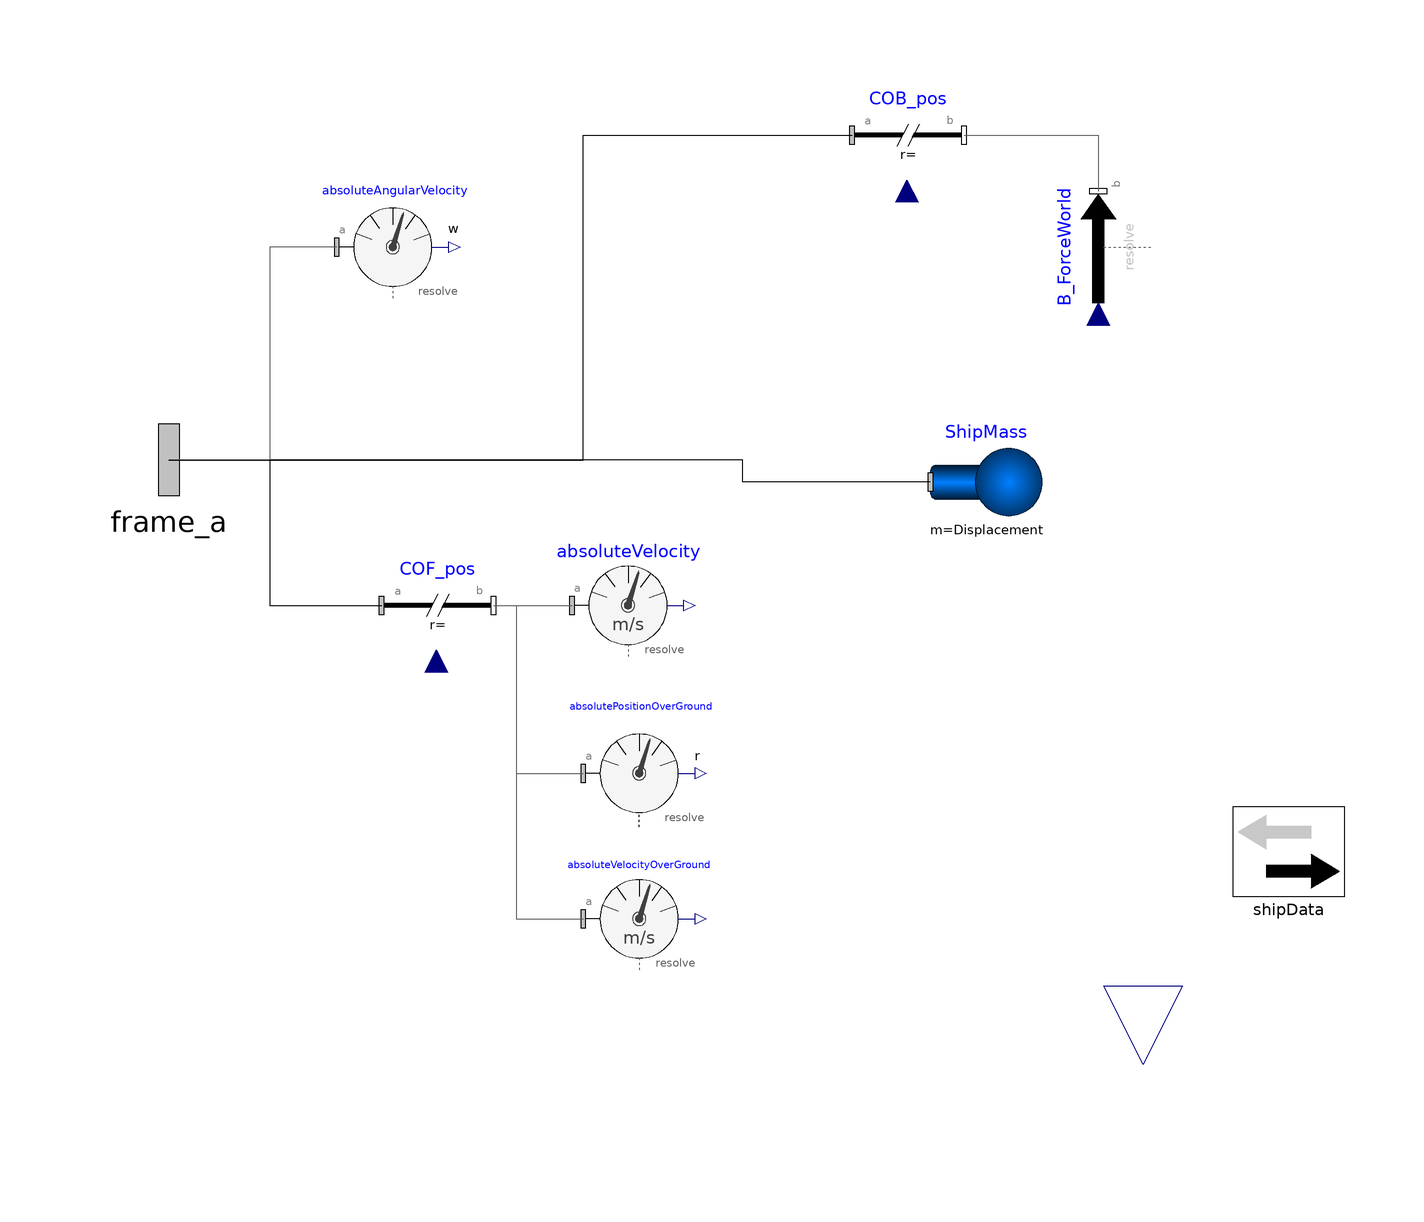

The Modelica model whose source follows is shown above as a component diagram (icons at their Placement, wires along their Line points).

model ShipModelTh "Simplified Ship Model"
            parameter Modelica.Units.SI.Length Lpp = 100 "Length between perpendiculars [m]" annotation(Dialog(tab = "Hidrostatics",group = "Hidrostatics Properties"));
            parameter Modelica.Units.SI.Length B = 20 "Moulded beam [m]" annotation(Dialog(tab = "Hidrostatics",group = "Hidrostatics Properties"));
            parameter Real Cb = 0.693 "Block Coefficient [-]" annotation(Dialog(tab = "Hidrostatics",group = "Hidrostatics Properties"));
            parameter Real Disp_Table[:,2] = {{1.2514e6,1},{4.1292e4,2}} "Displacement Vs Mean draft curve [kg] (take care of water density)" annotation(Dialog(tab = "Hidrostatics",group = "Hidrostatics Properties"));
            parameter Real LCB_Table[:,2] = {{4.9049e1,0},{1.7677,1},{-1.2278,2},{4.5593e-1,3},{-8.6574e-2,4},{7.7545e-3,5},{-2.6145e-4,6}} "LCB Vs Mean Draft curve [m]" annotation(Dialog(tab = "Hidrostatics",group = "Hidrostatics Properties"));
            parameter Real TCB_Table[:,2] = {{0,0}} "TCB Vs Mean Draft curve [m]" annotation(Dialog(tab = "Hidrostatics",group = "Hidrostatics Properties"));
            parameter Real VCB_Table[:,2] = {{5.0905e-1,1},{3.2271e-3,2}} "VCB Vs Mean Draft curve [m]" annotation(Dialog(tab = "Hidrostatics",group = "Hidrostatics Properties"));
            parameter Real BMt_Table[:,2] = {{2.63608e1,-8.78016e-1}} "BMt Vs Mean Draft curve [m]" annotation(Dialog(tab = "Hidrostatics",group = "Hidrostatics Properties"));
            parameter Real BMl_Table[:,2] = {{4.93467e2,-7.47807e-1}} "BMl Vs Mean Draft curve [m]" annotation(Dialog(tab = "Hidrostatics",group = "Hidrostatics Properties"));
            parameter Modelica.Units.SI.Mass Displacement = 5681200 "Displacement [kg]" annotation(Dialog(group = "Mass Properties"));
            parameter Modelica.Units.SI.Length CoG[3] = {50.364,0,7} "Centre of Gravity (ship ref. sys.) {X,Y,Z} [m]" annotation(Dialog(group = "Mass Properties"));
            parameter Modelica.Units.SI.Inertia I_xx = Displacement * (0.3557 * B) ^ 2 "X axis inertia (roll) [kg*m2]" annotation(Dialog(group = "Mass Properties"));
            parameter Modelica.Units.SI.Inertia I_yy = Displacement * (0.2746 * Lpp) ^ 2 "Y axis inertia (Pitch) [kg*m2]" annotation(Dialog(group = "Mass Properties"));
            parameter Modelica.Units.SI.Inertia I_zz = Displacement * (0.2739 * Lpp) ^ 2 "Z axis inertia (Yaw) [kg*m2]" annotation(Dialog(group = "Mass Properties"));
            parameter Modelica.Units.SI.Length ini_Pos[3] = {0,0,-4} "Initial position {X,Y,Z} [m]" annotation(Dialog(tab = "Start Values",group = "Initialization (World ref. sys.)"));
            parameter Modelica.Units.SI.Angle ini_Ori[3] = {0,0,0} "Initial orientation {X,Y,Z} [rad]" annotation(Dialog(tab = "Start Values",group = "Initialization (World ref. sys.)"));
            parameter Modelica.Units.SI.Velocity ini_Vel[3] = {0,0,0} "Initial speed {X,Y,Z} [m/s]" annotation(Dialog(tab = "Start Values",group = "Initialization (World ref. sys.)"));
            parameter Boolean AnimationForces = true "Show force vectors on 3D animation" annotation(Dialog(tab = "Visualization",group = "3D Animation"));
            Modelica.Mechanics.MultiBody.Parts.Body ShipMass(I_11 = I_xx,I_22 = I_yy,I_33 = I_zz,angles_fixed = true,angles_start = ini_Ori,animation = false,m = Displacement,r_0(each fixed = true,start = ini_Pos),r_CM = CoG,v_0(each fixed = true,start = ini_Vel),w_0_fixed = true) annotation(Placement(visible = true,transformation(origin = {46,-4},extent = {{-10,-10},{10,10}},rotation = 0)));
            Modelica.Mechanics.MultiBody.Interfaces.Frame_a frame_a annotation(Placement(visible = true,transformation(origin = {-100,0},extent = {{-16,-16},{16,16}},rotation = 0),iconTransformation(origin = {-100,0},extent = {{-16,-16},{16,16}},rotation = 0)));
            Modelica.Units.SI.Angle Heel;
            Modelica.Units.SI.Angle Trim;
            Modelica.Units.SI.Angle Yaw;
            Modelica.Units.SI.Velocity Surge;
            Modelica.Units.SI.Velocity Sway;
            Modelica.Units.SI.Velocity Heave;
            Real Draft;
            Real CoB[3];
            Real Disp;
            Real BMt;
            Real BMl;
            ShipSIM.SubComponents.VariableTranslation COB_pos annotation(Placement(visible = true,transformation(origin = {32,58},extent = {{-10,-10},{10,10}},rotation = 0)));
            Modelica.Mechanics.MultiBody.Forces.WorldForce B_ForceWorld(animation = AnimationForces) annotation(Placement(visible = true,transformation(origin = {66,38},extent = {{-10,-10},{10,10}},rotation = 90)));
            Modelica.Mechanics.MultiBody.Sensors.AbsoluteVelocity absoluteVelocity(resolveInFrame = Modelica.Mechanics.MultiBody.Types.ResolveInFrameA.frame_a) annotation(Placement(transformation(origin = {-18,-26},extent = {{-10,-10},{10,10}})));
            Modelica.Mechanics.MultiBody.Sensors.AbsoluteAngularVelocity absoluteAngularVelocity(resolveInFrame = Modelica.Mechanics.MultiBody.Types.ResolveInFrameA.frame_a) annotation(Placement(visible = true,transformation(origin = {-60,38},extent = {{-10,-10},{10,10}},rotation = 0)));
            ShipSIM.SubComponents.VariableTranslation COF_pos annotation(Placement(transformation(origin = {-52,-26},extent = {{-10,-10},{10,10}})));
            ShipSIM.Interfaces.ShipDataOutput shipData annotation(Placement(visible = true,transformation(origin = {100,-70},extent = {{-10,-10},{10,10}},rotation = 0),iconTransformation(origin = {104,-66},extent = {{-10,-10},{10,10}},rotation = 0)));
            output Modelica.Blocks.Interfaces.RealOutput YawDeg "Ship heading in degrees" annotation(Placement(visible = true,transformation(origin = {74,-108},extent = {{-14,-14},{14,14}},rotation = -90),iconTransformation(origin = {62,-102},extent = {{-10,-10},{10,10}},rotation = -90)));
            Modelica.Mechanics.MultiBody.Sensors.AbsolutePosition absolutePositionOverGround(resolveInFrame = Modelica.Mechanics.MultiBody.Types.ResolveInFrameA.world) annotation(Placement(transformation(origin = {-16,-56},extent = {{-10,-10},{10,10}})));
            Modelica.Mechanics.MultiBody.Sensors.AbsoluteVelocity absoluteVelocityOverGround(resolveInFrame = Modelica.Mechanics.MultiBody.Types.ResolveInFrameA.world) annotation(Placement(transformation(origin = {-16,-82},extent = {{-10,-10},{10,10}})));
        protected
            Real Disp_aux[size(Disp_Table,1)];
            Real LCB_aux[size(LCB_Table,1)];
            Real TCB_aux[size(TCB_Table,1)];
            Real VCB_aux[size(VCB_Table,1)];
            Real BMt_aux[size(BMt_Table,1)];
            Real BMl_aux[size(BMl_Table,1)];
            Real P_s[3];
            Real P_f[3];
        public
        equation
            P_s[:] = frame_a.r_0 + Modelica.Mechanics.MultiBody.Frames.resolve1(frame_a.R,{0,-B,0});
            P_f[:] = frame_a.r_0 + Modelica.Mechanics.MultiBody.Frames.resolve1(frame_a.R,{Lpp,0,0});
            Heel = Modelica.Math.atan((frame_a.r_0[3] - P_s[3]) / B);
            Trim = Modelica.Math.atan((P_f[3] - frame_a.r_0[3]) / Lpp);
            Draft = -(P_f[3] + frame_a.r_0[3]) / 2;
            for i in 1:size(Disp_aux,1) loop
                Disp_aux[i] = Disp_Table[i,1] * Draft ^ Disp_Table[i,2];
            end for;
            for i in 1:size(LCB_aux,1) loop
                LCB_aux[i] = LCB_Table[i,1] * Draft ^ LCB_Table[i,2];
            end for;
            for i in 1:size(TCB_aux,1) loop
                TCB_aux[i] = TCB_Table[i,1] * Draft ^ TCB_Table[i,2];
            end for;
            for i in 1:size(VCB_aux,1) loop
                VCB_aux[i] = VCB_Table[i,1] * Draft ^ VCB_Table[i,2];
            end for;
            for i in 1:size(BMt_aux,1) loop
                BMt_aux[i] = BMt_Table[i,1] * Draft ^ BMt_Table[i,2];
            end for;
            for i in 1:size(BMl_aux,1) loop
                BMl_aux[i] = BMl_Table[i,1] * Draft ^ BMl_Table[i,2];
            end for;
            Disp = sum(Disp_aux[:]);
            BMt = sum(BMt_aux[:]);
            BMl = sum(BMl_aux[:]);
            CoB[1] = sum(LCB_aux[:]) - BMl * Modelica.Math.sin(Trim);
            CoB[2] = sum(TCB_aux[:]) - BMt * Modelica.Math.sin(Heel);
            CoB[3] = sum(VCB_aux[:]) + BMl * (1 - Modelica.Math.cos(Trim)) + BMt * (1 - Modelica.Math.cos(Heel));
            COB_pos.r_vect = CoB;
            B_ForceWorld.force = {0,0,Disp * Modelica.Constants.g_n};
            COF_pos.r_vect = {Lpp / 2,0,Draft / 2} "Measure the speed on the point specified by the paper";
            der(Yaw) = absoluteAngularVelocity.w[3];
            Surge = absoluteVelocity.v[1];
            Sway = absoluteVelocity.v[2];
            Heave = absoluteVelocity.v[3];
            connect(frame_a,COB_pos.frame_a) annotation(Line(points = {{-100,0},{-26,0},{-26,58},{22,58}}));
            connect(COB_pos.frame_b,B_ForceWorld.frame_b) annotation(Line(points = {{42,58},{66,58},{66,48}},color = {95,95,95}));
            connect(ShipMass.frame_a,frame_a) annotation(Line(points = {{36,-4},{2.5,-4},{2.5,0},{-100,0}}));
            connect(absoluteAngularVelocity.frame_a,frame_a) annotation(Line(points = {{-70,38},{-82,38},{-82,0},{-100,0}},color = {95,95,95}));
            connect(COF_pos.frame_b,absoluteVelocity.frame_a) annotation(Line(points = {{-42,-26},{-28,-26}},color = {95,95,95}));
            connect(frame_a,COF_pos.frame_a) annotation(Line(points = {{-100,0},{-82,0},{-82,-26},{-62,-26}}));
            shipData.Draft = Draft;
            shipData.Displacement = Disp;
            shipData.CoG = CoG;
            shipData.Angles = {Heel,Trim,Yaw};
            shipData.AngularSpeed = {der(Heel),der(Trim),der(Yaw)};
            shipData.LinearSpeed = {Surge,Sway,Heave};
            shipData.WorldSpeedOverGround = absoluteVelocityOverGround.v;
            shipData.WorldPosition = absolutePositionOverGround.r;
            YawDeg = -Yaw * 180 / Modelica.Constants.pi;
            assert(abs(Heel) < 0.35,"!W0001 [ShipModelTh] (" + getInstanceName() + "): Heel exceeds small movements theory for CoB position",level=AssertionLevel.warning);
            assert(abs(Trim) < 0.35,"!W0002 [ShipModelTh] (" + getInstanceName() + "): Trim exceeds small movements theory for CoB position",level=AssertionLevel.warning);
            assert(Draft > 0,"!W0003 [ShipModelTh] (" + getInstanceName() + "): Draft must be positive!",level=AssertionLevel.warning);
            connect(COF_pos.frame_b,absolutePositionOverGround.frame_a) annotation(Line(points = {{-42,-26},{-38,-26},{-38,-56},{-26,-56}},color = {95,95,95}));
            connect(COF_pos.frame_b,absoluteVelocityOverGround.frame_a) annotation(Line(points = {{-42,-26},{-38,-26},{-38,-82},{-26,-82}},color = {95,95,95}));
            annotation(Icon(graphics = {Rectangle(origin={-0.01,0},borderPattern=BorderPattern.Engraved,extent={{-99.99,100},{99.99,-100}},radius=15),Polygon(origin={0,3},fillColor={200,200,200},fillPattern=FillPattern.Solid,points={{-56,31},{-56,7},{-78,7},{-78,-13},{-62,-15},{-56,-31},{62,-31},{70,-29},{74,-25},{76,-23},{74,-19},{70,-15},{62,-13},{78,7},{-42,7},{-42,31},{-56,31}}),Line(origin={-19.21,-5.26},points={{-52.1499,33.1499},{-52.1499,-22.8501},{47.8501,-22.8501}},arrow={Arrow.Filled,Arrow.Filled},arrowSize=7),Line(origin={76.23,-10.29},points={{-5.8536,6.20711},{16.1464,6.20711}}),Line(origin={80.3295,-6.61265},points={{-6,0},{8,0}}),Line(origin={82.0695,-9.45093},points={{-4,0},{4,0}}),Line(origin={-91.82,-9.66},points={{0.1464,6.20711},{12.1464,6.20711}}),Text(origin={-65,-68},extent={{-17,14},{17,-14}},textString="Th"),Rectangle(origin={-65,-69},extent={{-19,15},{19,-15}},radius=5),Rectangle(origin={-60,66},extent={{-24,18},{24,-18}},radius=5),Text(origin={-64,92},extent={{-12,8},{12,-8}},textString="k"),Rectangle(origin={-19,-69},extent={{-19,15},{19,-15}},radius=5),Line(origin={-19.08,-71.19},points={{-16.916,3.19338},{17.084,3.19338}}),Line(origin={-17.1554,-72.7022},points={{-16.916,3.19338},{-6.916,3.19338}}),Line(origin={-15.2309,-74.0769},points={{-16.916,3.19338},{-10.916,3.19338}}),Text(origin={-17,-76},rotation=90,extent={{-5,-16},{5,0}},textString="8"),Text(origin={46,59},extent={{-70,29},{70,-29}},textString="Mass, Inertia, 
  Floatation
  Forces",horizontalAlignment=TextAlignment.Left),Text(origin={-47,74},extent={{-5,10},{5,-10}},textString="Z"),Text(origin={-61,58},extent={{-5,10},{5,-10}},textString="P"),Text(origin={-75,58},extent={{-5,10},{5,-10}},textString="R"),Text(origin={165,70},extent={{-55,10},{55,-10}},textString=DynamicSelect("Heading",(String(YawDeg,"+.1f") + " ºdeg")),horizontalAlignment=TextAlignment.Left),Text(origin={165,50},extent={{-55,10},{55,-10}},textString=DynamicSelect("SpeedOG",(String(Surge,"+.1f") + " m/s")),horizontalAlignment=TextAlignment.Left)}),Documentation(info = "<html><head></head><body><div><font face=\"MS Shell Dlg 2\">Ship model simplified to small movements from level trim loading condition.&nbsp;</font></div><div><font face=\"MS Shell Dlg 2\">The phisics behind this model uses level trim hydrostatics to obtain the center of buoyancy position and apply the displacement force.&nbsp;</font></div><div><font face=\"MS Shell Dlg 2\">Centre of buoyancy is corrected by heel and trim using the floatation area inertia properties.</font></div><div><font face=\"MS Shell Dlg 2\">Ship mass and inertia is indicated on the model by use of radii of gyration or absolute inertia moments about the centre of gravity and parallel to frame_a.</font></div><div><font face=\"MS Shell Dlg 2\">Water level is assumed to be at Z=0 vertical world coordinate.</font></div><div><br></div><div><div class=\"htmlDoc\" style=\"font-family: 'MS Shell Dlg 2';\"><div><u>Limitations:</u></div><div><br></div><div>Only small movements of heel and trim are implemented, capsizing or similar situations should arise simulation errors.&nbsp;</div><div><br></div><div><div style=\"font-family: -webkit-standard;\"><u>References:</u></div><div style=\"font-family: -webkit-standard;\"><u><br></u></div><div style=\"font-family: -webkit-standard;\"><span style=\"font-family: 'MS Shell Dlg 2';\">[Principles] Edward V. Lewis et al, \"Princiles of Naval Architecture\",&nbsp;</span><em style=\"font-family: 'MS Shell Dlg 2';\">SNAME</em><span style=\"font-family: 'MS Shell Dlg 2';\">, Second Revision, 1988</span></div><div style=\"font-family: -webkit-standard;\"><span style=\"font-family: 'MS Shell Dlg 2';\"><br></span></div><div style=\"font-family: -webkit-standard;\">[<span style=\"background-color: rgb(255, 255, 255);\">ModMultibody</span>] \"The new Modelica MultiBody Library\", M. Otter, H. Elmqvist and S.E. Mattsson. Proceedings of the 3rd International Modelica Conference (2003)</div></div><div style=\"font-family: -webkit-standard;\"><span style=\"font-family: 'MS Shell Dlg 2';\"><br></span></div><div style=\"font-family: -webkit-standard;\"><span style=\"font-family: 'MS Shell Dlg 2';\"><u>Know issues:</u></span></div><div style=\"font-family: -webkit-standard;\"><span style=\"font-family: 'MS Shell Dlg 2';\"><br></span></div><div style=\"font-family: -webkit-standard;\"><span style=\"font-family: 'MS Shell Dlg 2';\">N/A</span></div><div><br></div></div><div class=\"htmlDoc\" style=\"font-family: 'MS Shell Dlg 2';\"><div><u>Further development:</u></div></div></div></body></html>",revisions = "<html><head></head><body><div><span style=\"font-size: 12px; font-family: 'MS Shell Dlg 2';\">Rev. 0.6&nbsp;</span><span style=\"font-size: 12px;\">[BPuente]&nbsp;</span><span style=\"font-size: 12px; font-family: 'MS Shell Dlg 2';\">(15/03/2024): Added DynamicSelect for diagram animation</span></div><div><span style=\"font-size: 12px; font-family: 'MS Shell Dlg 2';\">Rev. 0.5&nbsp;</span><span style=\"font-size: 12px;\">[BPuente]&nbsp;</span><span style=\"font-size: 12px; font-family: 'MS Shell Dlg 2';\">(20/02/2024): Added speed and position in world coordinates (Speed Over Ground)</span></div><div><span style=\"font-size: 12px; font-family: 'MS Shell Dlg 2';\">Rev. 0.4&nbsp;</span><span style=\"font-size: 12px;\">[BPuente]&nbsp;</span><span style=\"font-size: 12px; font-family: 'MS Shell Dlg 2';\">(25/12/2023): Removed water depth connector. Assumed to be at Z=0 vertical world coordinate.</span></div><div><span style=\"font-family: 'MS Shell Dlg 2'; font-size: 12px;\">Rev. 0.3&nbsp;</span><span style=\"font-size: 12px;\">[BPuente]&nbsp;</span><span style=\"font-family: 'MS Shell Dlg 2'; font-size: 12px;\">(06/05/2023): Added animation forces selector.</span></div><div><span style=\"font-family: 'MS Shell Dlg 2'; font-size: 12px;\">Rev. 0.2&nbsp;</span><span style=\"font-size: 12px;\">[BPuente]&nbsp;</span><span style=\"font-family: 'MS Shell Dlg 2'; font-size: 12px;\">(01/03/2023): Added assert documentation</span></div><div><span style=\"font-family: 'MS Shell Dlg 2'; font-size: 12px;\">Rev. 0.1&nbsp;</span><span style=\"font-size: 12px;\">[BPuente]&nbsp;</span><span style=\"font-family: 'MS Shell Dlg 2'; font-size: 12px;\">(14/02/2023): Renovated icon and integration of ship data connector</span></div><span style=\"font-family: 'MS Shell Dlg 2'; font-size: 12px;\">Rev. 0.0&nbsp;</span><span style=\"font-size: 12px;\">[BPuente]</span><span style=\"font-family: 'MS Shell Dlg 2'; font-size: 12px;\">&nbsp;(17/06/2022): Initial release</span></body></html>"),Diagram(coordinateSystem(extent = {{-100,-100},{100,100}})));
        end ShipModelTh;